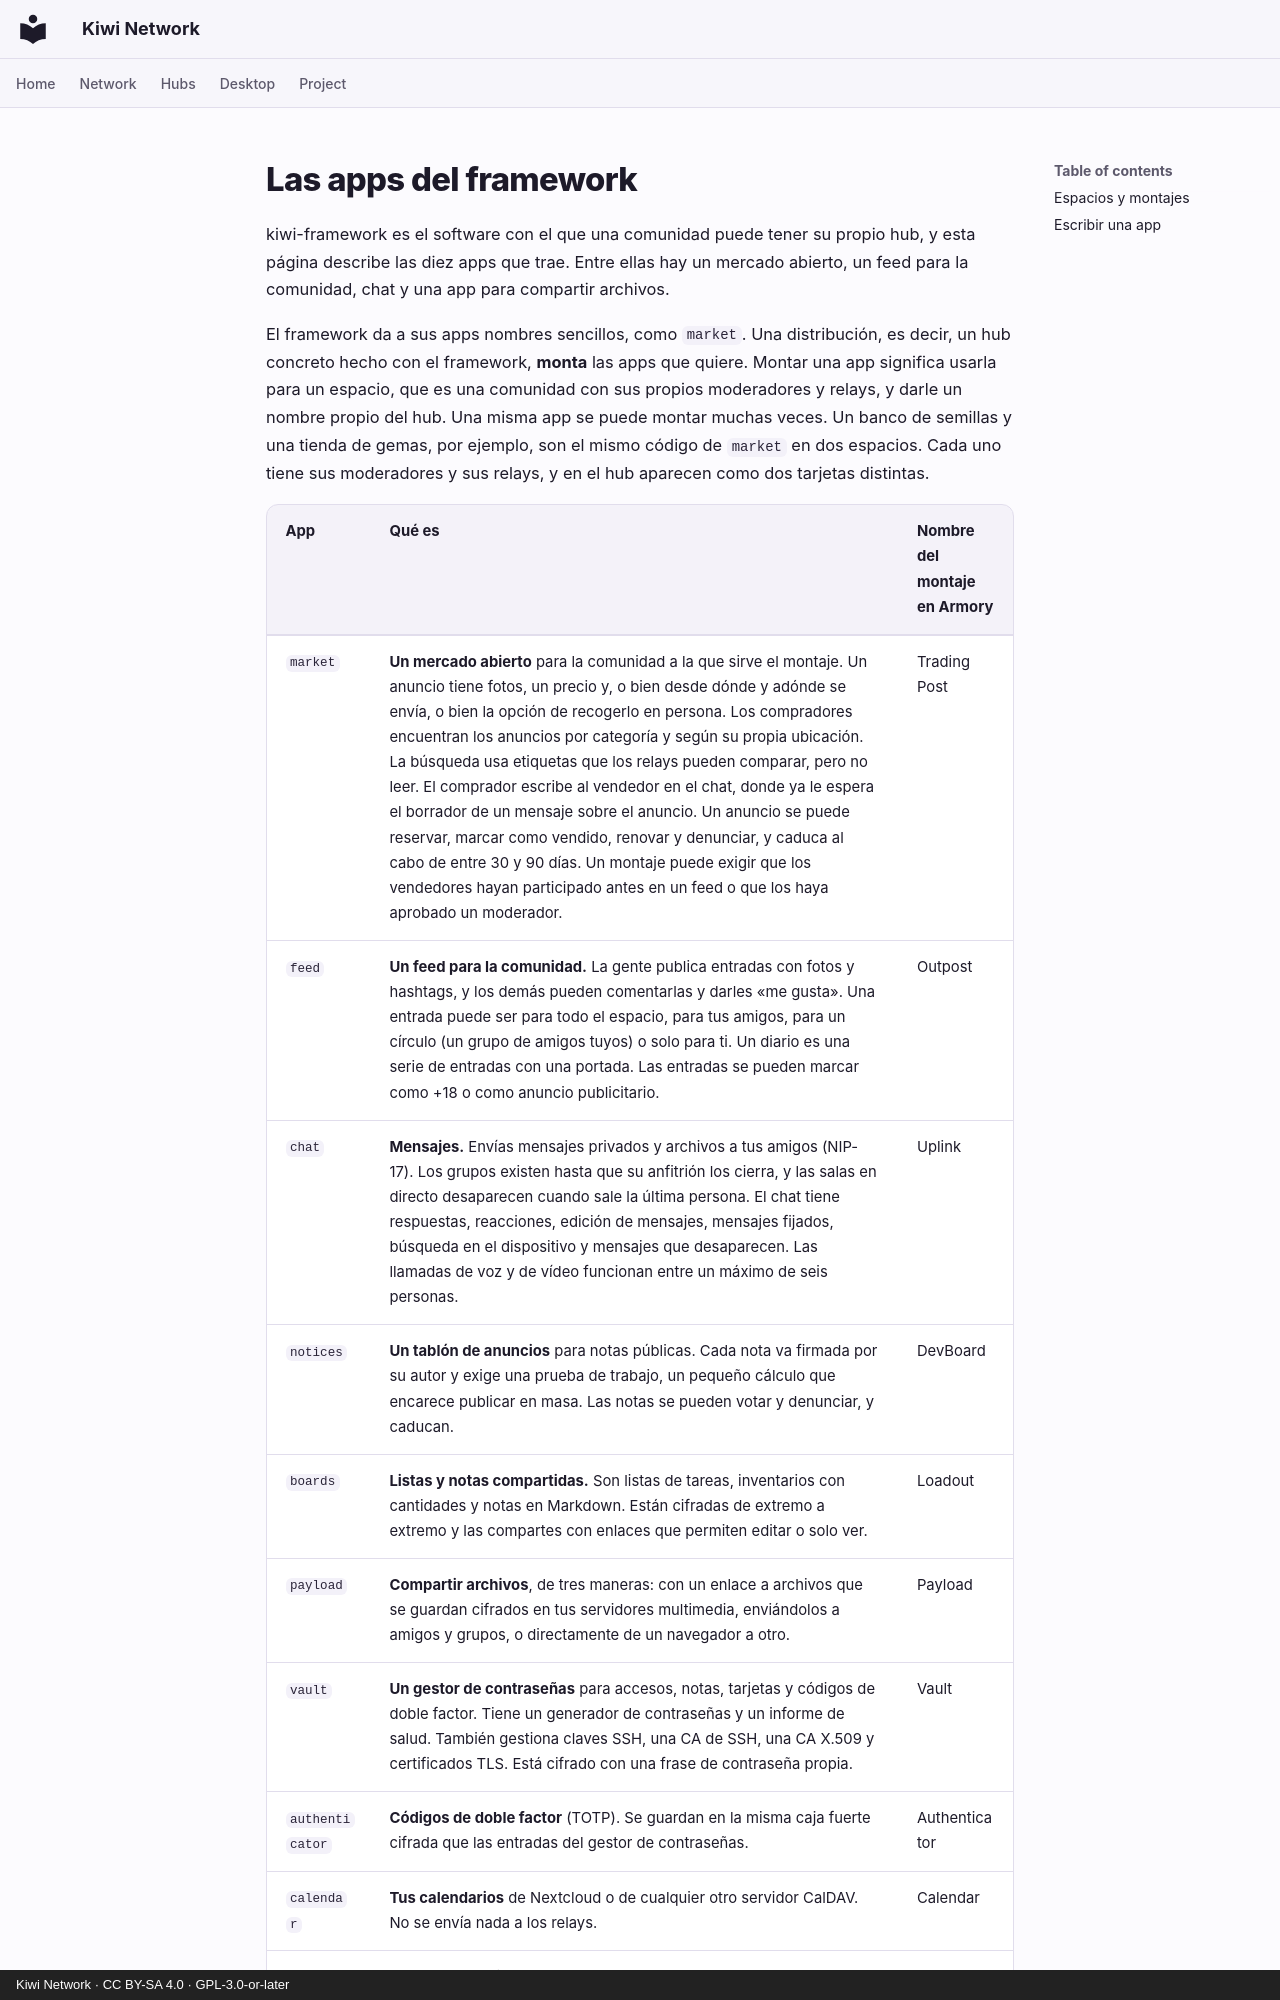

repository: derlocke-ng/kiwi-network · page: people/apps.es/index.html · generator: mkdocs · copyright: Kiwi Network · CC BY-SA 4.0 · GPL-3.0-or-later

# Las apps del framework

kiwi-framework es el software con el que una comunidad puede tener su propio
hub, y esta página describe las diez apps que trae. Entre ellas hay un mercado
abierto, un feed para la comunidad, chat y una app para compartir archivos.

El framework da a sus apps nombres sencillos, como `market`. Una distribución,
es decir, un hub concreto hecho con el framework, **monta** las apps que
quiere. Montar una app significa usarla para un espacio, que es una comunidad
con sus propios moderadores y relays, y darle un nombre propio del hub. Una
misma app se puede montar muchas veces. Un banco de semillas y una tienda de
gemas, por ejemplo, son el mismo código de `market` en dos espacios. Cada uno
tiene sus moderadores y sus relays, y en el hub aparecen como dos tarjetas
distintas.

| App | Qué es | Nombre del montaje en Armory |
|---|---|---|
| `market` | **Un mercado abierto** para la comunidad a la que sirve el montaje. Un anuncio tiene fotos, un precio y, o bien desde dónde y adónde se envía, o bien la opción de recogerlo en persona. Los compradores encuentran los anuncios por categoría y según su propia ubicación. La búsqueda usa etiquetas que los relays pueden comparar, pero no leer. El comprador escribe al vendedor en el chat, donde ya le espera el borrador de un mensaje sobre el anuncio. Un anuncio se puede reservar, marcar como vendido, renovar y denunciar, y caduca al cabo de entre 30 y 90 días. Un montaje puede exigir que los vendedores hayan participado antes en un feed o que los haya aprobado un moderador. | Trading Post |
| `feed` | **Un feed para la comunidad.** La gente publica entradas con fotos y hashtags, y los demás pueden comentarlas y darles «me gusta». Una entrada puede ser para todo el espacio, para tus amigos, para un círculo (un grupo de amigos tuyos) o solo para ti. Un diario es una serie de entradas con una portada. Las entradas se pueden marcar como +18 o como anuncio publicitario. | Outpost |
| `chat` | **Mensajes.** Envías mensajes privados y archivos a tus amigos (NIP-17). Los grupos existen hasta que su anfitrión los cierra, y las salas en directo desaparecen cuando sale la última persona. El chat tiene respuestas, reacciones, edición de mensajes, mensajes fijados, búsqueda en el dispositivo y mensajes que desaparecen. Las llamadas de voz y de vídeo funcionan entre un máximo de seis personas. | Uplink |
| `notices` | **Un tablón de anuncios** para notas públicas. Cada nota va firmada por su autor y exige una prueba de trabajo, un pequeño cálculo que encarece publicar en masa. Las notas se pueden votar y denunciar, y caducan. | DevBoard |
| `boards` | **Listas y notas compartidas.** Son listas de tareas, inventarios con cantidades y notas en Markdown. Están cifradas de extremo a extremo y las compartes con enlaces que permiten editar o solo ver. | Loadout |
| `payload` | **Compartir archivos**, de tres maneras: con un enlace a archivos que se guardan cifrados en tus servidores multimedia, enviándolos a amigos y grupos, o directamente de un navegador a otro. | Payload |
| `vault` | **Un gestor de contraseñas** para accesos, notas, tarjetas y códigos de doble factor. Tiene un generador de contraseñas y un informe de salud. También gestiona claves SSH, una CA de SSH, una CA X.509 y certificados TLS. Está cifrado con una frase de contraseña propia. | Vault |
| `authenticator` | **Códigos de doble factor** (TOTP). Se guardan en la misma caja fuerte cifrada que las entradas del gestor de contraseñas. | Authenticator |
| `calendar` | **Tus calendarios** de Nextcloud o de cualquier otro servidor CalDAV. No se envía nada a los relays. | Calendar |
| `pong` | **Pong para dos jugadores**, entre dos navegadores. | pongjs |
